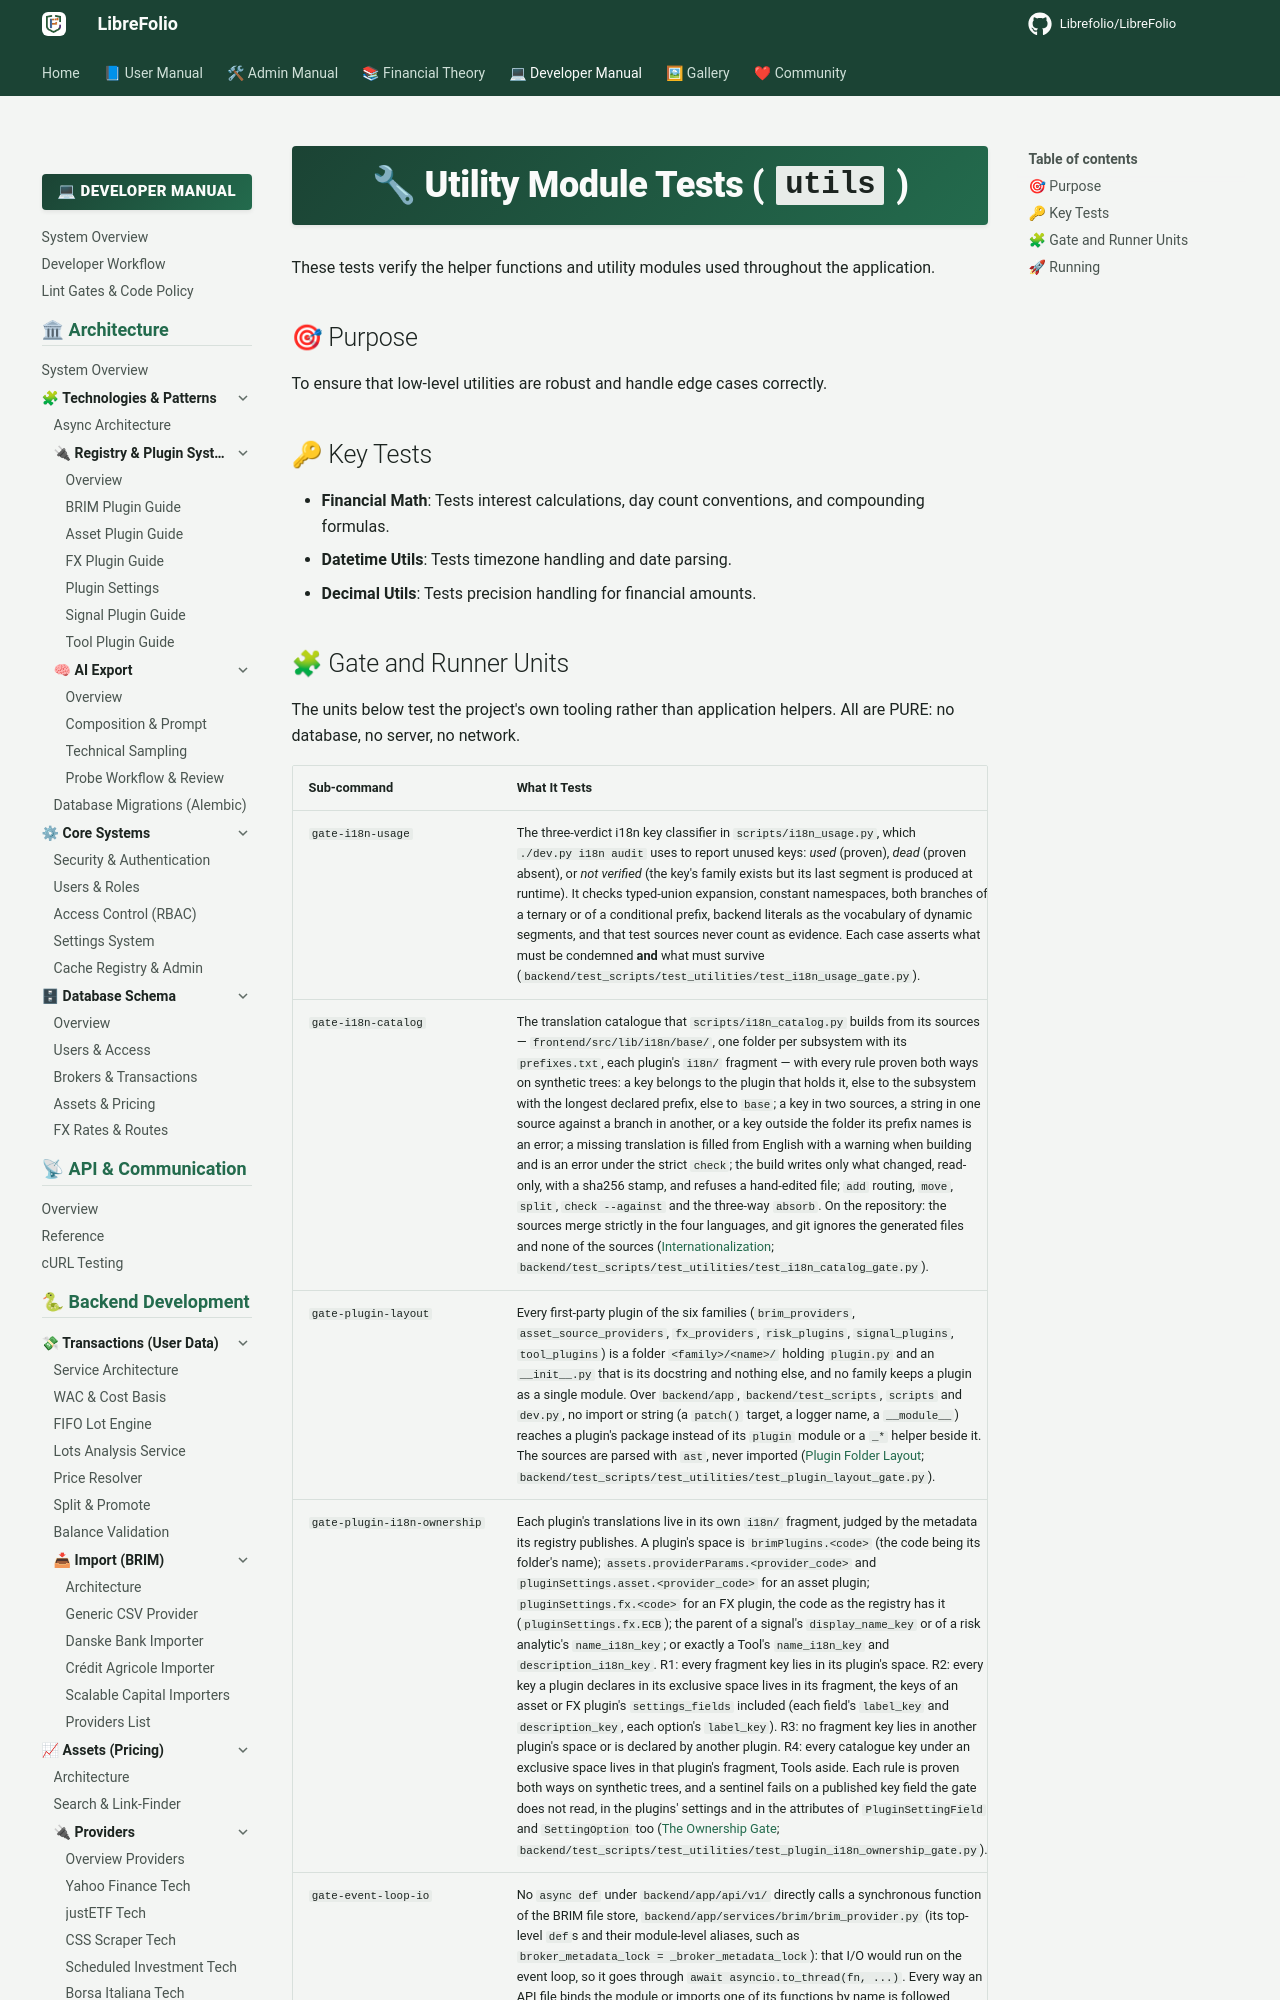

repository: Librefolio/LibreFolio · page: developer/test-walkthrough/utils/index.html · generator: mkdocs

# 🔧 Utility Module Tests (`utils`)

These tests verify the helper functions and utility modules used throughout the application.

## 🎯 Purpose

To ensure that low-level utilities are robust and handle edge cases correctly.

## 🔑 Key Tests

- **Financial Math**: Tests interest calculations, day count conventions, and compounding formulas.
- **Datetime Utils**: Tests timezone handling and date parsing.
- **Decimal Utils**: Tests precision handling for financial amounts.
